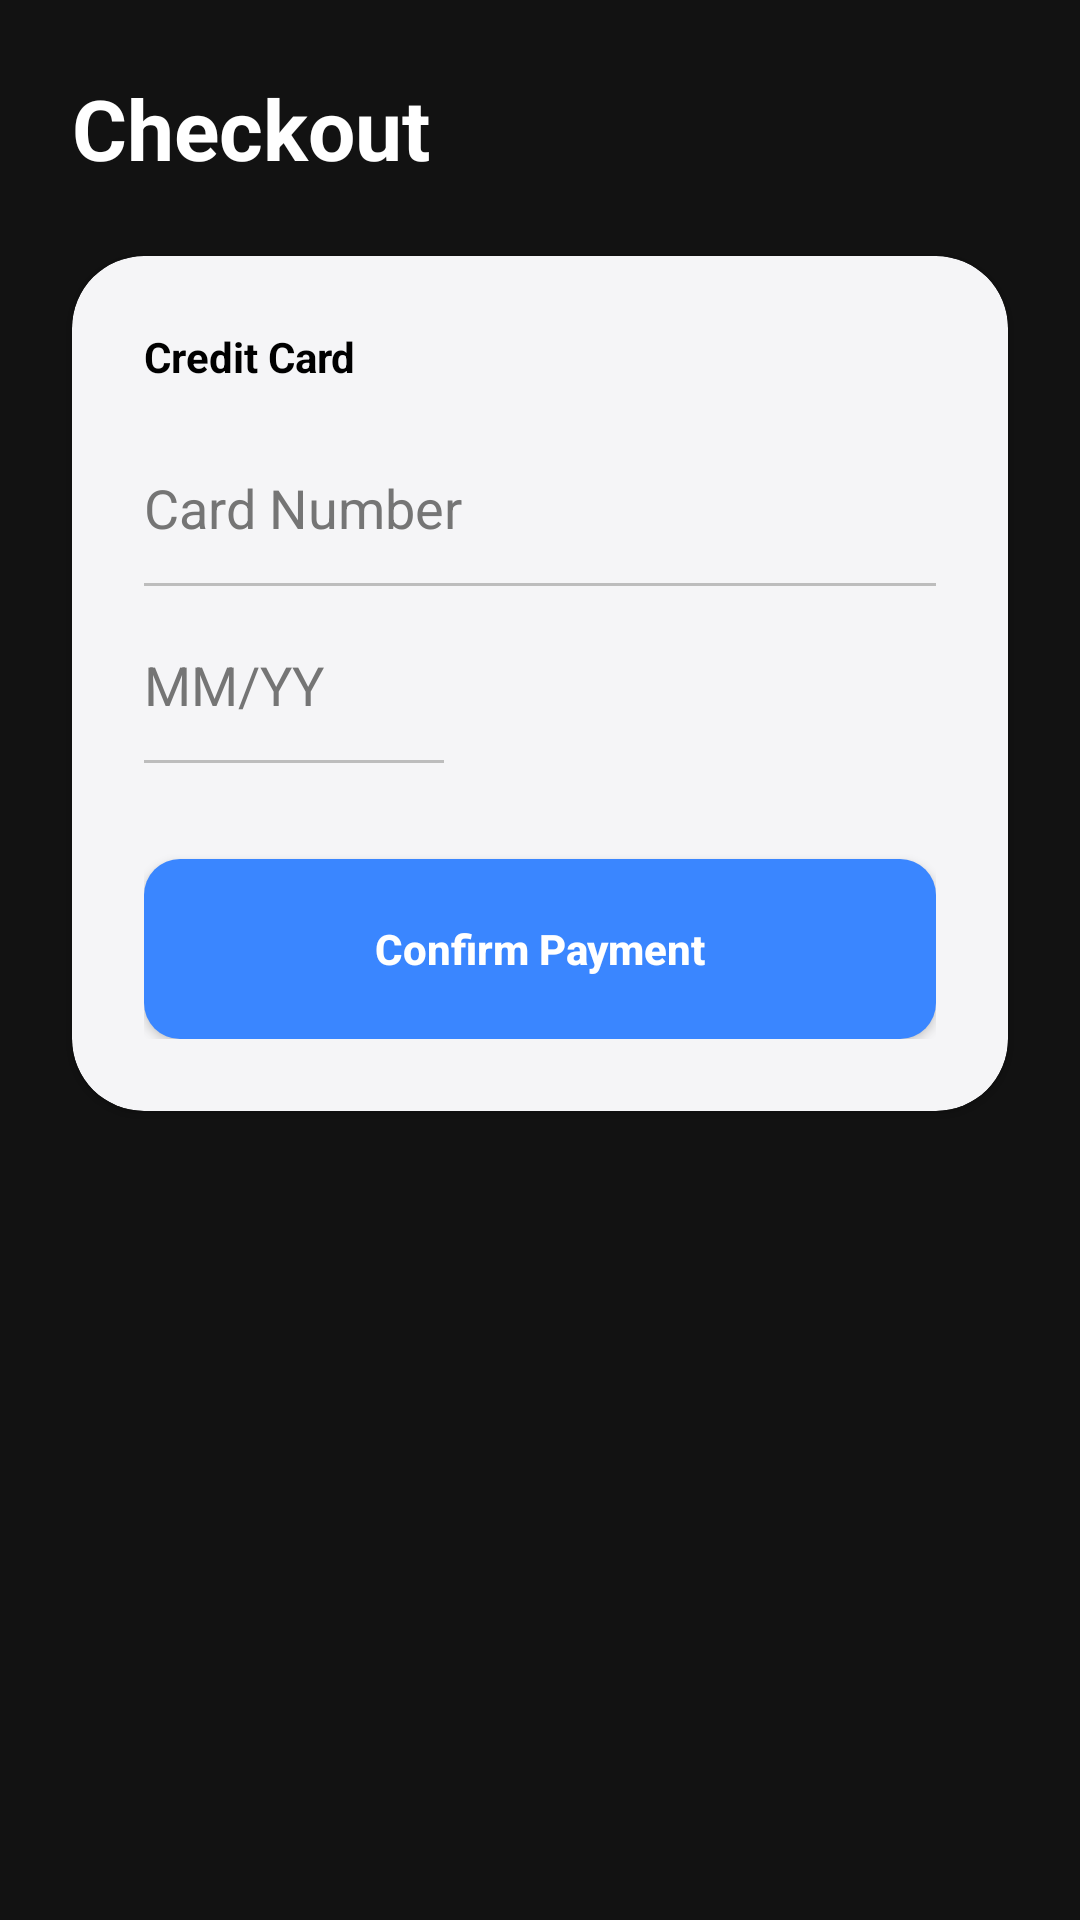

The Android layout XML behind this screen, and the referenced resources:
<!-- AndroidManifest.xml: application theme Theme.MyAple_App -->
<!-- res/layout/activity_payment.xml -->
<?xml version="1.0" encoding="utf-8"?>
<androidx.constraintlayout.widget.ConstraintLayout xmlns:android="http://schemas.android.com/apk/res/android"
    xmlns:app="http://schemas.android.com/apk/res-auto"
    xmlns:tools="http://schemas.android.com/tools"
    android:id="@+id/main"
    android:layout_width="match_parent"
    android:layout_height="match_parent"
    android:background="@color/dark_bg"
    tools:context=".PaymentActivity">

    
    <ImageView
        android:id="@+id/ivBackgroundPayment"
        android:layout_width="0dp"
        android:layout_height="0dp"
        android:scaleType="centerCrop"
        android:src="@drawable/bg_login"
        android:alpha="0.2"
        app:layout_constraintBottom_toBottomOf="parent"
        app:layout_constraintEnd_toEndOf="parent"
        app:layout_constraintStart_toStartOf="parent"
        app:layout_constraintTop_toTopOf="parent"
        android:contentDescription="@null" />

    <TextView
        android:id="@+id/tvPaymentTitle"
        android:layout_width="wrap_content"
        android:layout_height="wrap_content"
        android:layout_margin="24dp"
        android:text="@string/payment_title"
        android:textColor="@color/white"
        android:textSize="28sp"
        android:textStyle="bold"
        app:layout_constraintStart_toStartOf="parent"
        app:layout_constraintTop_toTopOf="parent" />

    <androidx.cardview.widget.CardView
        android:layout_width="match_parent"
        android:layout_height="wrap_content"
        android:layout_margin="24dp"
        app:cardCornerRadius="24dp"
        app:cardBackgroundColor="#F5F5F7"
        app:layout_constraintTop_toBottomOf="@+id/tvPaymentTitle">

        <LinearLayout
            android:layout_width="match_parent"
            android:layout_height="wrap_content"
            android:orientation="vertical"
            android:padding="24dp">

            <TextView
                android:layout_width="wrap_content"
                android:layout_height="wrap_content"
                android:text="@string/credit_card"
                android:textColor="@color/black"
                android:textStyle="bold" />

            <EditText
                android:layout_width="match_parent"
                android:layout_height="50dp"
                android:layout_marginTop="16dp"
                android:hint="@string/card_number"
                android:inputType="number"
                android:textColor="@color/black"
                android:textColorHint="#757575"
                android:background="@android:color/transparent"
                android:importantForAutofill="no" />
            <View android:layout_width="match_parent" android:layout_height="1dp" android:background="#BDBDBD"/>

            <EditText
                android:layout_width="100dp"
                android:layout_height="50dp"
                android:layout_marginTop="8dp"
                android:hint="@string/expiry_date"
                android:inputType="date"
                android:textColor="@color/black"
                android:textColorHint="#757575"
                android:background="@android:color/transparent"
                android:importantForAutofill="no" />
            <View android:layout_width="100dp" android:layout_height="1dp" android:background="#BDBDBD"/>

            <androidx.appcompat.widget.AppCompatButton
                android:id="@+id/btnPayNow"
                android:layout_width="match_parent"
                android:layout_height="60dp"
                android:layout_marginTop="32dp"
                android:background="@drawable/bg_button_primary"
                android:text="@string/confirm_pay"
                android:textAllCaps="false"
                android:textColor="@color/white"
                android:textStyle="bold" />
        </LinearLayout>
    </androidx.cardview.widget.CardView>

</androidx.constraintlayout.widget.ConstraintLayout>
<!-- resources referenced by this layout -->
<resources>
  <color name="black">#FF000000</color>
  <color name="dark_bg">#121212</color>
  <color name="white">#FFFFFFFF</color>
  <!-- drawable bg_button_primary (drawable) -->
  <?xml version="1.0" encoding="utf-8"?>
  <shape xmlns:android="http://schemas.android.com/apk/res/android">
  
      <solid android:color="@color/primary_blue" />
  
  
      <corners android:radius="12dp" />
  </shape>
  <string name="card_number">Card Number</string>
  <string name="confirm_pay">Confirm Payment</string>
  <string name="credit_card">Credit Card</string>
  <string name="expiry_date">MM/YY</string>
  <string name="payment_title">Checkout</string>
  <style name="Theme.MyAple_App" parent="Base.Theme.MyAple_App" />
  <color name="primary_blue">#3A86FF</color>
  <style name="Base.Theme.MyAple_App" parent="Theme.Material3.DayNight.NoActionBar">
          
          
      </style>
</resources>
